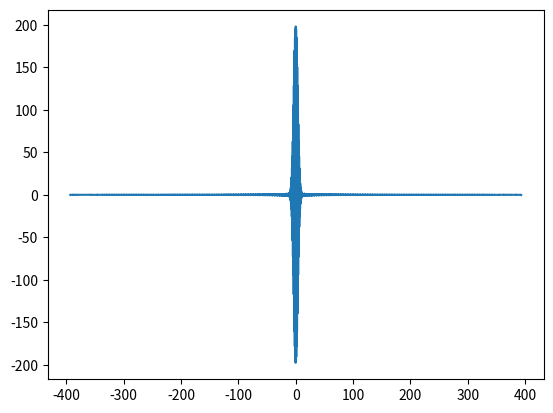

Write the Python code that produced this figure.
import numpy as np
import matplotlib.pyplot as plt
import math

E0 = 1
lambda0 = 1.31
left = -300 * lambda0 #левая граница графика
right = 300 * lambda0 #правая граница графика
step_lambda = 1e-3 #шаг по длине волны
step = 1e-3 #шаг по ∆l
delta_lambda = 20e-3
range_lambda = np.arange(lambda0 - 5 * delta_lambda, lambda0 + 5 * delta_lambda, step_lambda) #диапазон волн
delta_l = np.arange(left, right + step, step)
print(delta_l)
k = (2 * math.pi) / range_lambda
print("Диапазон λ:", range_lambda)
I = 0
for i in range(len(range_lambda)):
    E = (E0 ** 2) * (math.exp(-(((range_lambda[i] - lambda0) ** 2) / (2 * ((2 * delta_lambda) ** 2))))) #распределение Гаусса
    I += 2 * E * (np.cos(2 * k[i] * delta_l))
print("Интенсивность:", I)
plt.plot(delta_l, I)
plt.show()
